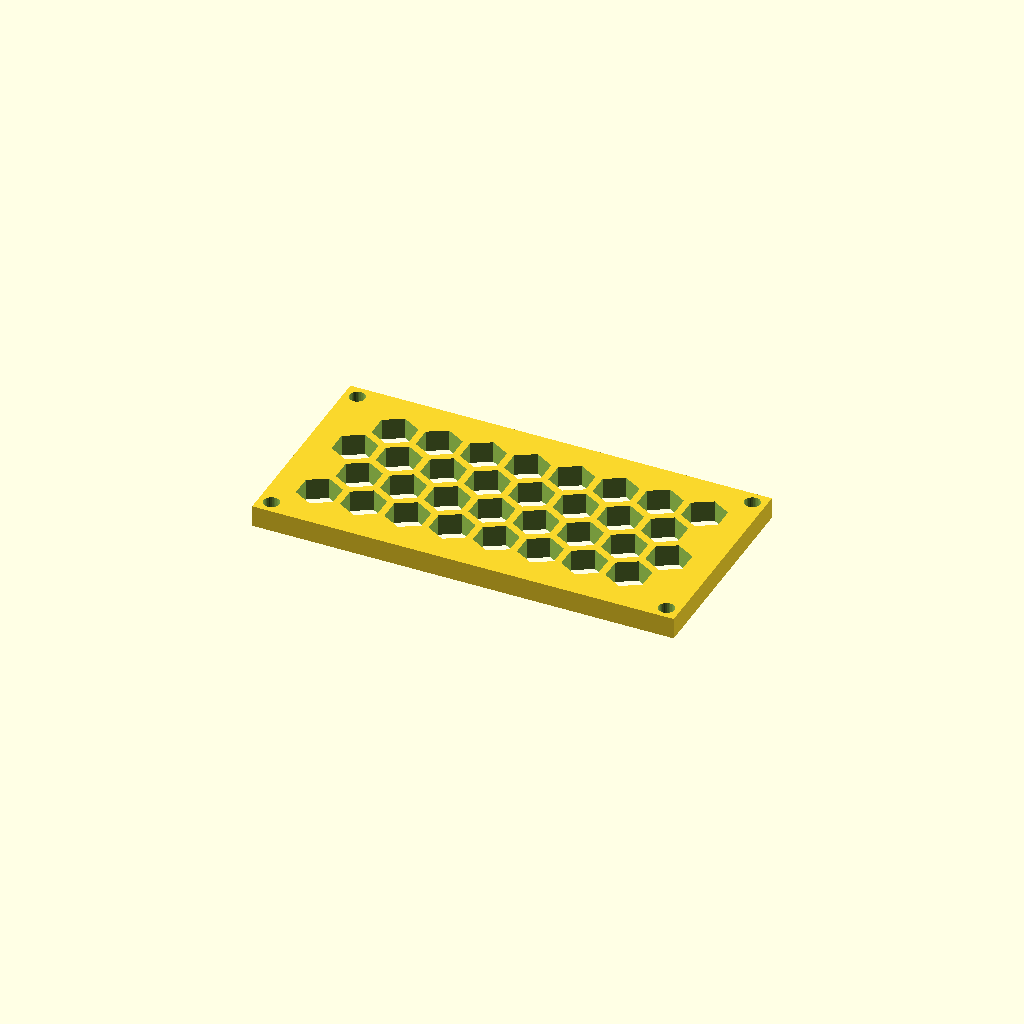
Cell 1 — every parameter at its default value.
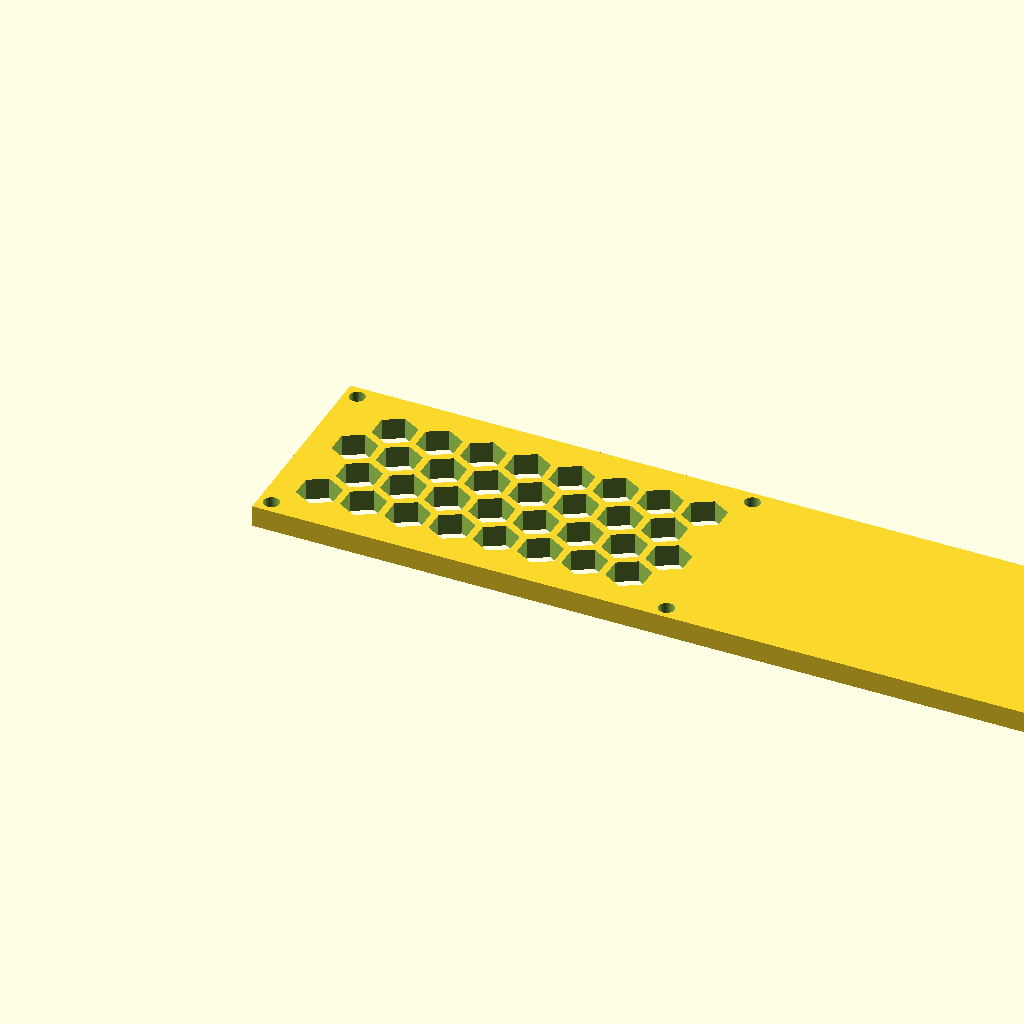
Cell 2: the same model with panel_w = 236.26.
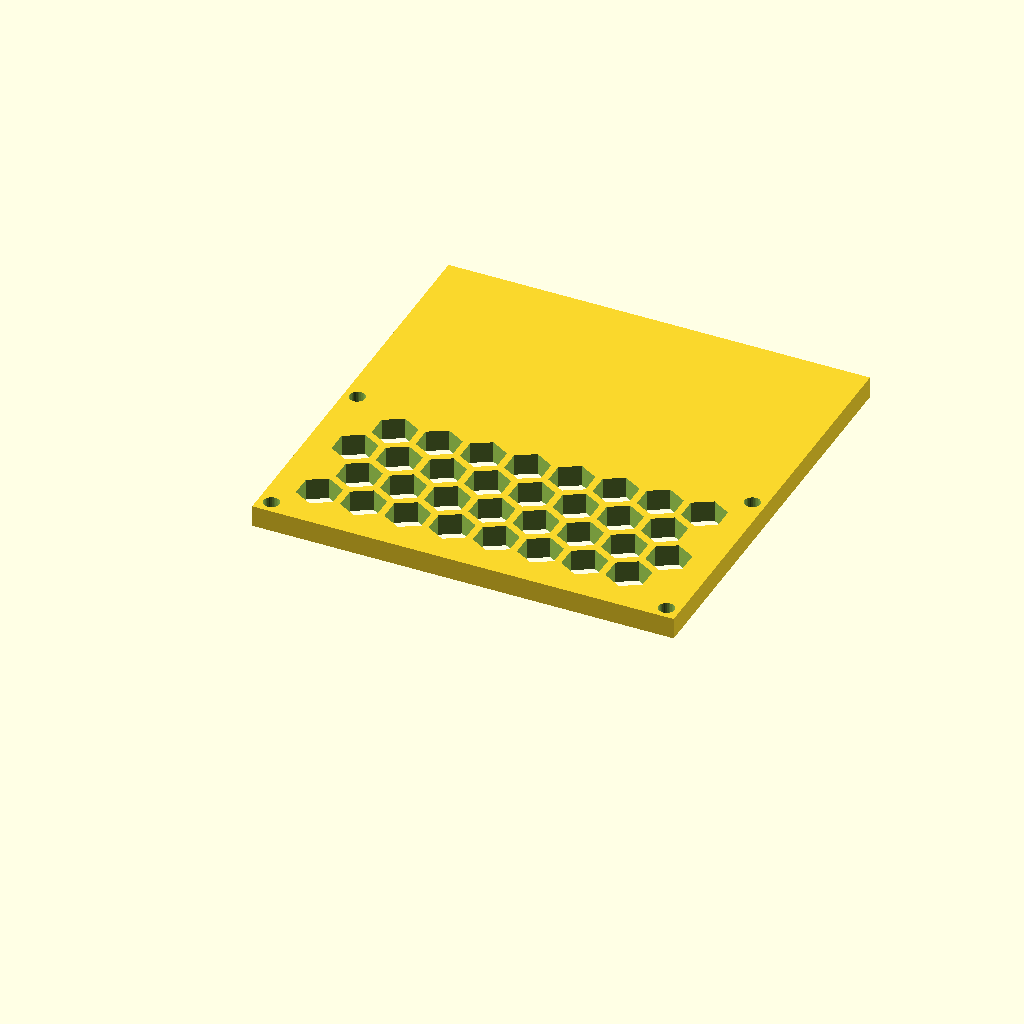
Cell 3: panel_d = 118 (everything else at default).
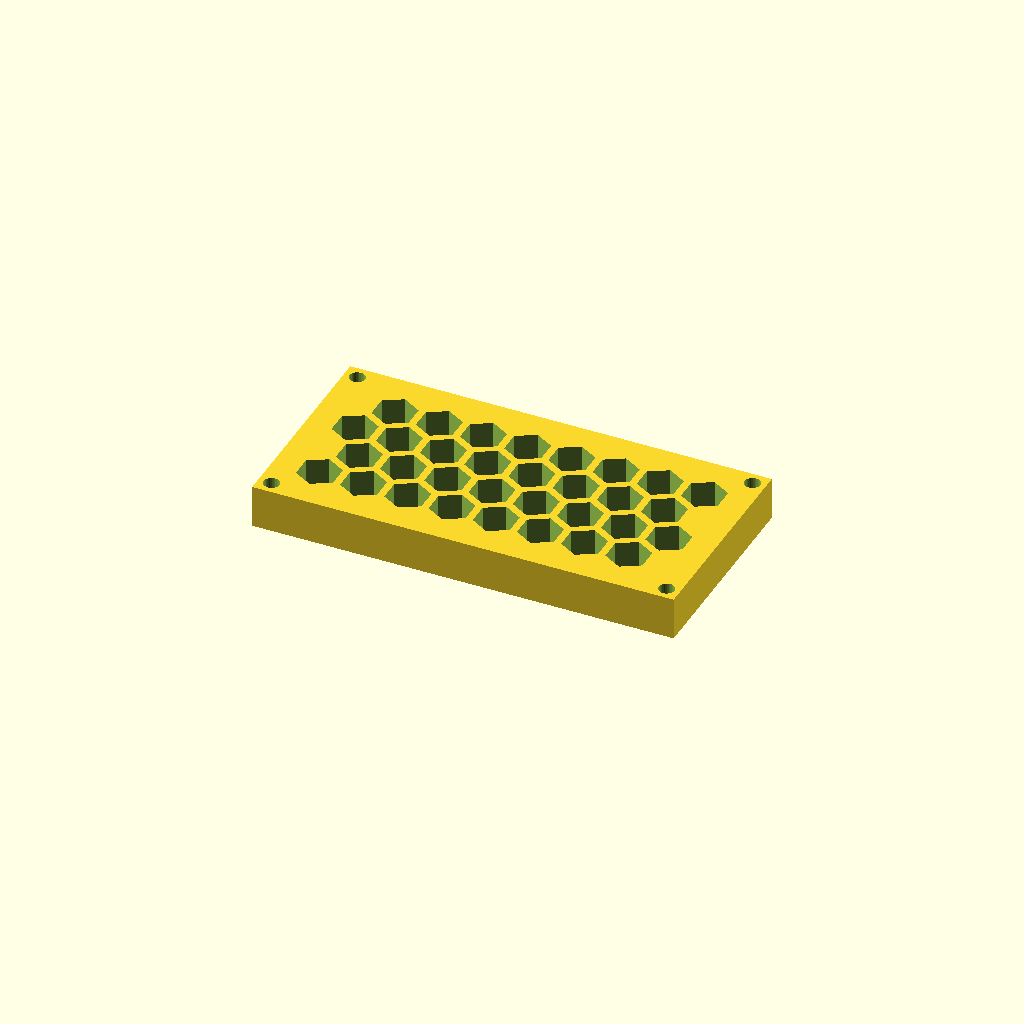
Cell 4: thick = 12 (everything else at default).
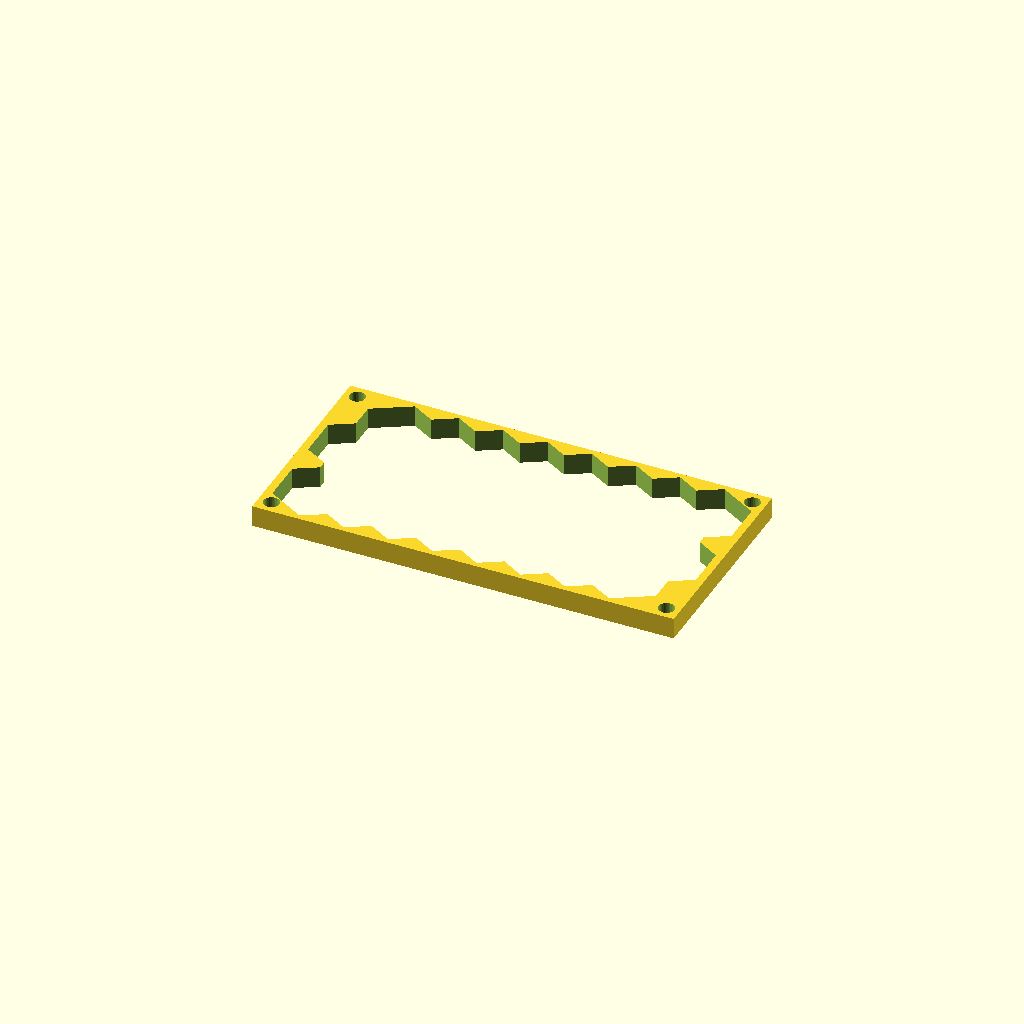
Cell 5: the same model with cell_r = 12.
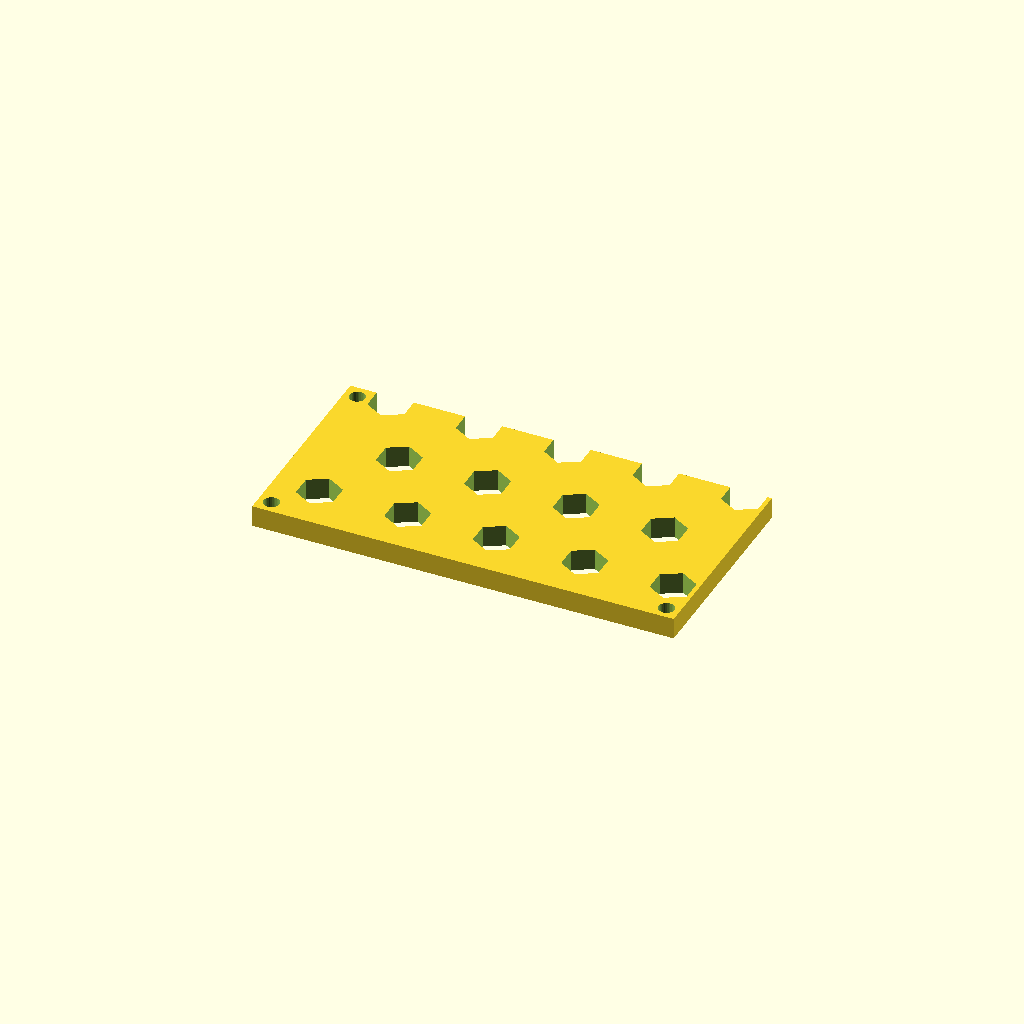
Cell 6: pitch = 24.78 (everything else at default).
All cells are drawn from one camera (rotation 55°, 0°, 25°, orthographic, colour scheme Cornfield), so only the parameter changes between them.
OpenSCAD source file optional_data/data/gen3/hexlattices/part_0046.scad:
$fn = 32;

// ----------------------------------------------------------------------
// Honeycomb panel: 118.13 x 59 mm, 32 cells of 12 mm
// ----------------------------------------------------------------------

// --- parameters (mm) ---
panel_w = 118.13;         // panel width
panel_d = 59;             // panel depth
thick = 6;                // panel thickness
cell_r = 6;               // hex cell circumradius
pitch = 12.39;            // hex cell pitch (centre to centre)
web = 2;                  // web between the cells
columns = 8;              // columns of cells
rows = 4;                 // rows of cells
cell_count = 32;          // total cells
shift_x = 12.6;           // first cell offset in x
shift_y = 13.4;           // first cell offset in y
mount_d = 4.4;            // corner mounting holes
hole_off = 3.7;           // mounting hole offset from the corners

difference() {
  union() {
    cube([panel_w, panel_d, thick]);
  }
  /* hexagonal cells, point-up, cut right through the plate */
  for (row = [0 : rows - 1]) {
    for (col = [0 : columns - 1]) {
      translate([shift_x + col * pitch + (row % 2) * pitch / 2, shift_y + row * pitch * 0.866025, -2.5]) rotate([0, 0, 30]) cylinder(h = thick + 5, d = 2 * cell_r, $fn = 6);
    }
  }
  /* corner mounting holes, clear of the outer cell web */
  translate([3.7, 3.7, -2.5]) cylinder(h = thick + 5, d = mount_d);
  translate([114.43, 3.7, -2.5]) cylinder(h = thick + 5, d = mount_d);
  translate([3.7, 55.3, -2.5]) cylinder(h = thick + 5, d = mount_d);
  translate([114.43, 55.3, -2.5]) cylinder(h = thick + 5, d = mount_d);
}
Customizer parameters (derived from the source; name, type, default, range or options):
panel_w: number, default 118.13
panel_d: number, default 59
thick: number, default 6
cell_r: number, default 6
pitch: number, default 12.39
web: number, default 2
columns: number, default 8
rows: number, default 4
cell_count: number, default 32
shift_x: number, default 12.6
shift_y: number, default 13.4
mount_d: number, default 4.4
hole_off: number, default 3.7
